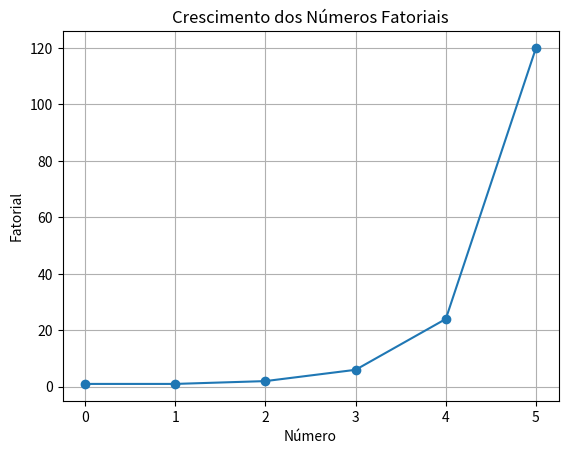

Python code for this plot:
import matplotlib.pyplot as plt
import math

x = range(0, 6)
y = [math.factorial(n) for n in x]

plt.plot(x, y, marker='o')
plt.xlabel('Número')
plt.ylabel('Fatorial')
plt.title('Crescimento dos Números Fatoriais')
plt.grid(True)
plt.show()
